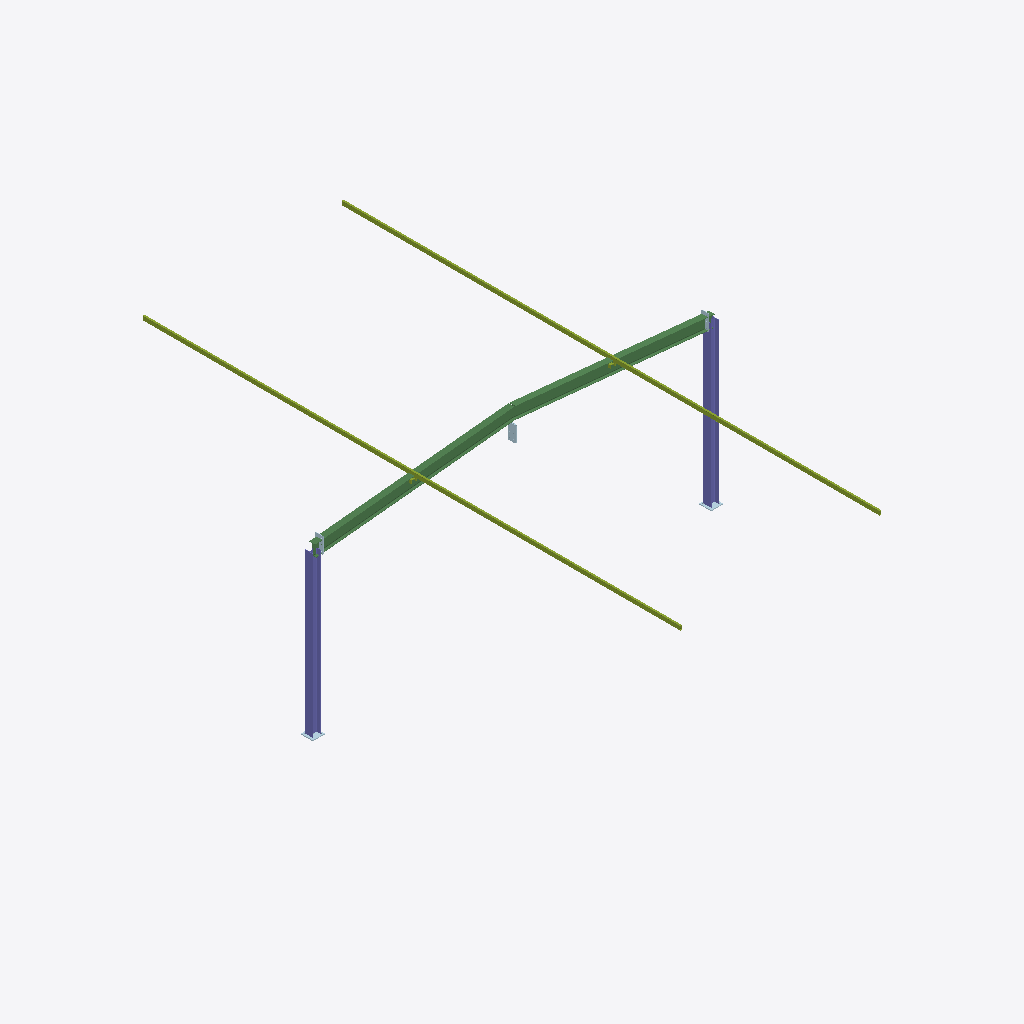
Isometric view of an IFC building model (IFC-SPF (STEP), schema IFC4, length unit millimetre), seen from the south-west, elements coloured by IFC class: 5 plates (pale blue), 2 beams (green), 2 members (olive), 2 columns (violet).
Extent 10.3 m × 13.5 m × 4.7 m (x, y, z). Storeys (1): Level 0 at 0.00 m. Elements (16): 6 IfcMember, 6 IfcPlate, 2 IfcBeam, 2 IfcColumn.

HEADER;
FILE_DESCRIPTION(('ViewDefinition [ReferenceView_V1.2]'),'2;1');
FILE_NAME('portal.ifc','2026-10-01T00:00:00',('AidedCAM'),('AidedCAM'),'','AidedCAM example generator','');
FILE_SCHEMA(('IFC4'));
ENDSEC;
DATA;
#11=IFCPROJECT('2AidedCAMsteelEx000001',$,'AidedCAM example portal frame',$,$,$,$,(#9),#8);
#17=IFCSITE('2AidedCAMsteelEx000002',$,'Site',$,$,#16,$,$,.ELEMENT.,$,$,$,$,$);
#21=IFCBUILDING('2AidedCAMsteelEx000003',$,'Portal',$,$,#20,$,$,.ELEMENT.,$,$,$);
#25=IFCBUILDINGSTOREY('2AidedCAMsteelEx000004',$,'Level 0',$,$,#24,$,$,.ELEMENT.,0.0);
#105=IFCBEAM('2AidedCAMsteelEx00000C',$,'RAFTER',$,$,#101,#104,$,$);
#176=IFCBEAM('2AidedCAMsteelEx00000N',$,'RAFTER',$,$,#172,#175,$,$);
#226=IFCMEMBER('2AidedCAMsteelEx00000U',$,'PURLIN',$,$,#222,#225,$,$);
#235=IFCMEMBER('2AidedCAMsteelEx00000V',$,'PURLIN',$,$,#231,#234,$,$);
#84=IFCCOLUMN('2AidedCAMsteelEx000008',$,'COLUMN',$,$,#80,#83,$,$);
#155=IFCCOLUMN('2AidedCAMsteelEx00000J',$,'COLUMN',$,$,#151,#154,$,$);
#123=IFCPLATE('2AidedCAMsteelEx00000E',$,'PLATE',$,$,#119,#122,$,$);
#91=IFCPLATE('2AidedCAMsteelEx000009',$,'BP1',$,$,#87,#90,$,$);
#162=IFCPLATE('2AidedCAMsteelEx00000K',$,'BP1',$,$,#158,#161,$,$);
#114=IFCPLATE('2AidedCAMsteelEx00000D',$,'PLATE',$,$,#110,#113,$,$);
#185=IFCPLATE('2AidedCAMsteelEx00000O',$,'PLATE',$,$,#181,#184,$,$);
ENDSEC;
